The GitHub repository yujeong0/Auto_painting_program contains a labelled image folder "imgs_others" with 8 categories: apple, avocado, carrot, cherry, flower, leaf, shellfish, tomato. Examples follow, each with its label.

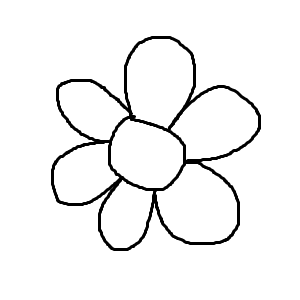
Label: flower

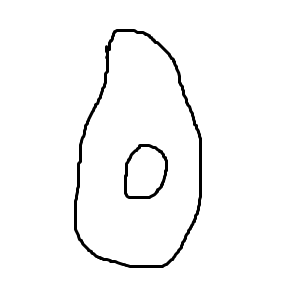
Label: avocado

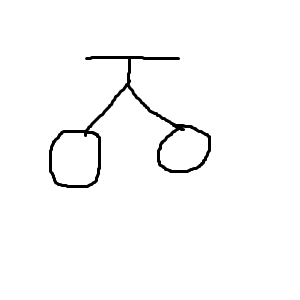
Label: cherry

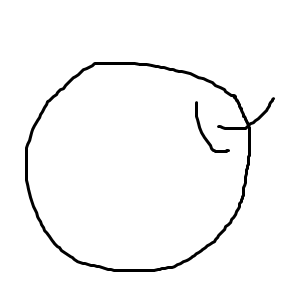
Label: apple

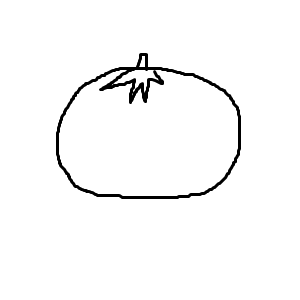
Label: tomato

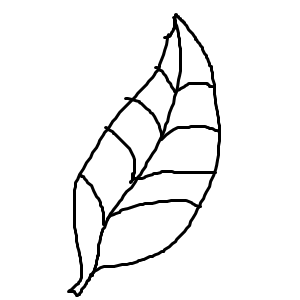
Label: leaf
